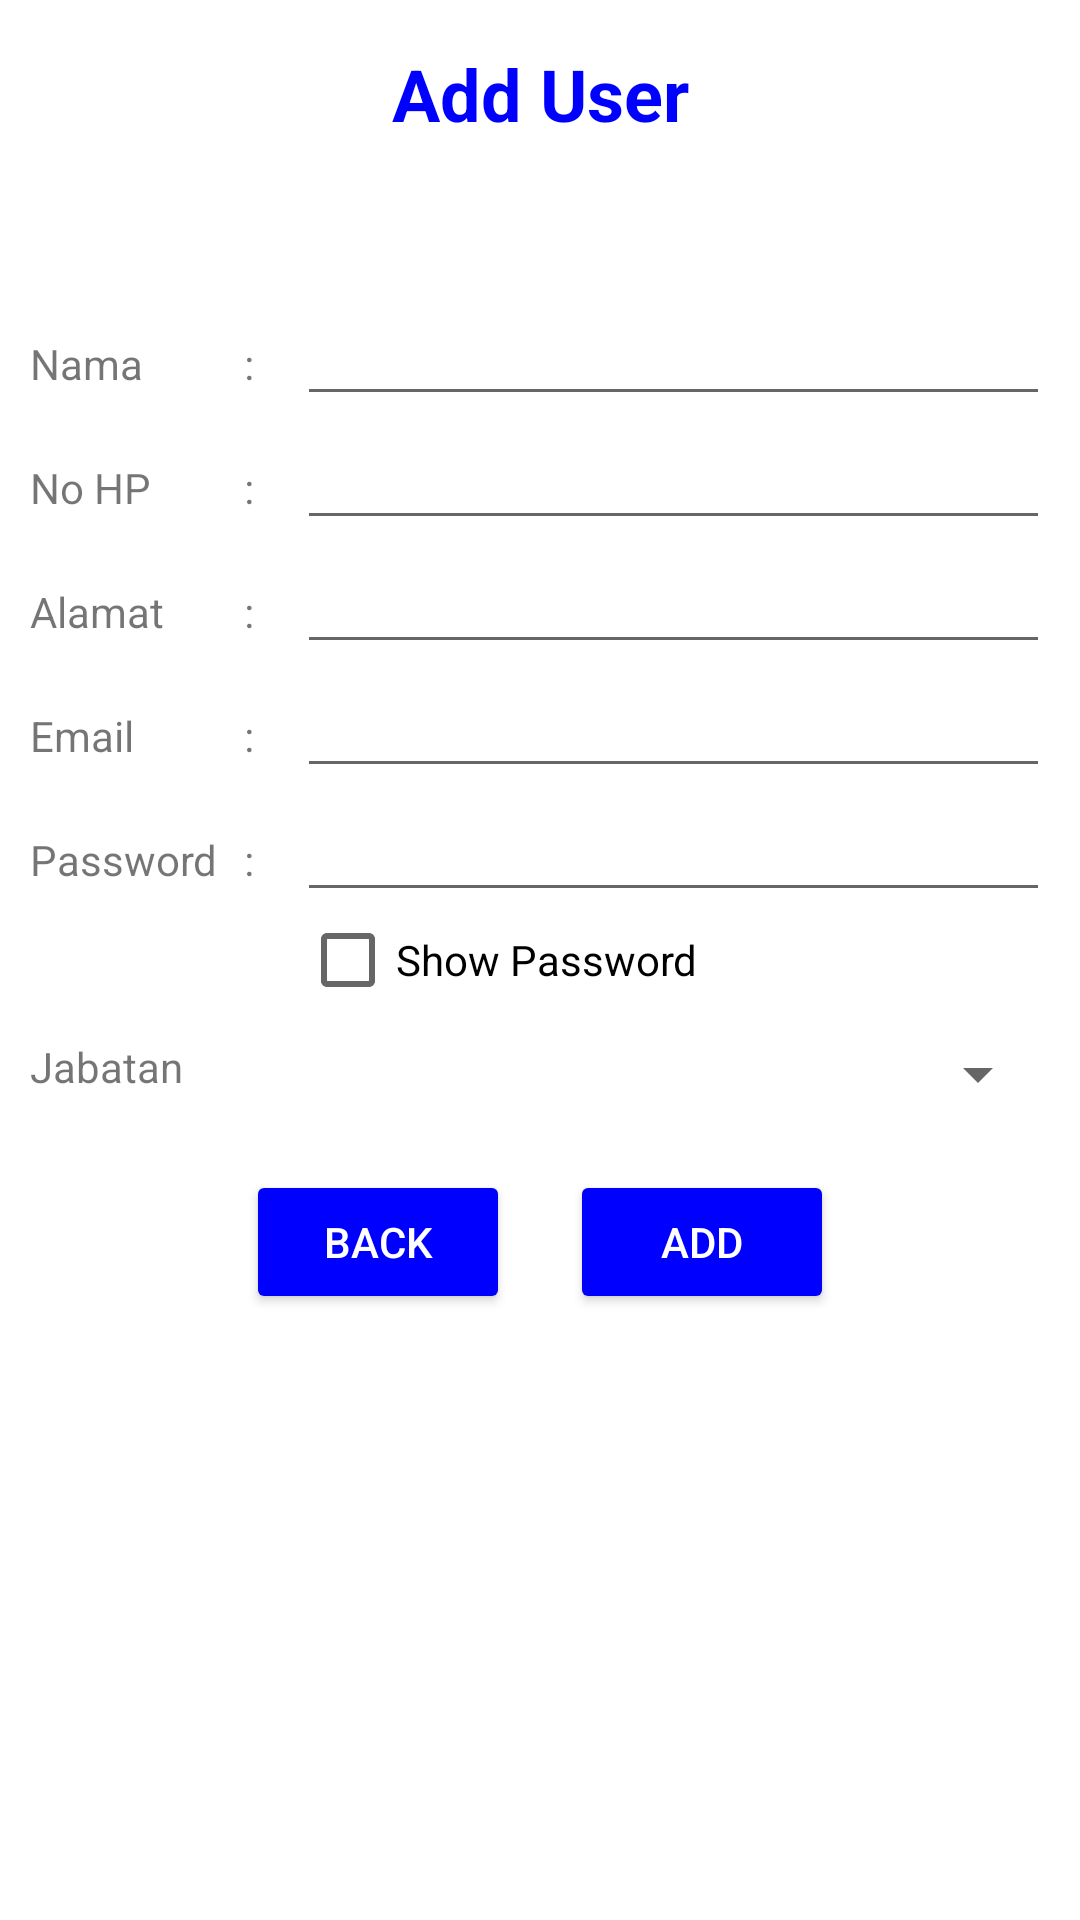

Produce the Android XML layout that renders to this screen, including the resource entries it uses.
<!-- AndroidManifest.xml: application theme AppTheme -->
<!-- res/layout/activity_add_user.xml -->
<?xml version="1.0" encoding="utf-8"?>
<LinearLayout xmlns:android="http://schemas.android.com/apk/res/android"
    xmlns:app="http://schemas.android.com/apk/res-auto"
    xmlns:tools="http://schemas.android.com/tools"
    android:layout_width="match_parent"
    android:layout_height="match_parent"
    android:orientation="vertical"
    android:background="@color/warnaPutih"
    tools:context=".Admin.AddUserActivity">

    <LinearLayout
        android:id="@+id/textSelamatDatang"
        style="@style/parent"
        android:layout_height="wrap_content"
        android:orientation="horizontal"
        android:paddingLeft="5dp"
        android:paddingTop="10dp"
        android:paddingRight="5dp">

        <TextView
            android:id="@+id/textView2"
            style="@style/textJudul"
            android:text="Add User"
            android:textSize="24sp" />

    </LinearLayout>
    <ScrollView
        android:layout_width="match_parent"
        android:layout_height="wrap_content"
        android:layout_marginTop="40dp">
        <LinearLayout
            android:layout_width="match_parent"
            android:layout_height="wrap_content"
            android:orientation="vertical">
            <LinearLayout
                android:id="@+id/list"
                android:layout_width="match_parent"
                android:layout_height="wrap_content"
                android:orientation="vertical">
                <LinearLayout
                    android:layout_width="match_parent"
                    android:layout_height="wrap_content"
                    android:orientation="horizontal"
                    android:layout_marginTop="10dp"
                    android:layout_marginLeft="10dp"
                    android:layout_marginRight="10dp"
                    android:background="#FFFFFF">
                    <TextView
                        android:layout_width="0dp"
                        android:layout_height="wrap_content"
                        android:layout_weight="2"
                        android:text="Nama"/>
                    <TextView
                        android:layout_width="0dp"
                        android:layout_height="wrap_content"
                        android:layout_weight="0.5"
                        android:text=":"/>
                    <EditText
                        android:id="@+id/namaUser"
                        android:layout_width="0dp"
                        android:layout_height="wrap_content"
                        android:layout_weight="7"/>
                </LinearLayout>
                <LinearLayout
                    android:layout_width="match_parent"
                    android:layout_height="wrap_content"
                    android:orientation="horizontal"
                    android:layout_marginLeft="10dp"
                    android:layout_marginRight="10dp"
                    android:background="#FFFFFF">
                    <TextView
                        android:layout_width="0dp"
                        android:layout_height="wrap_content"
                        android:layout_weight="2"
                        android:text="No HP" />
                    <TextView
                        android:layout_width="0dp"
                        android:layout_height="wrap_content"
                        android:layout_weight="0.5"
                        android:text=":"/>
                    <EditText
                        android:id="@+id/noHP"
                        android:layout_width="0dp"
                        android:inputType="number"
                        android:layout_height="wrap_content"
                        android:layout_weight="7"/>
                </LinearLayout>
                <LinearLayout
                    android:layout_width="match_parent"
                    android:layout_height="wrap_content"
                    android:orientation="horizontal"
                    android:layout_marginLeft="10dp"
                    android:layout_marginRight="10dp"
                    android:background="#FFFFFF">
                    <TextView
                        android:layout_width="0dp"
                        android:layout_height="wrap_content"
                        android:layout_weight="2"
                        android:text="Alamat" />
                    <TextView
                        android:layout_width="0dp"
                        android:layout_height="wrap_content"
                        android:layout_weight="0.5"
                        android:text=":"/>
                    <EditText
                        android:id="@+id/alamat"
                        android:layout_width="0dp"
                        android:maxLines="2"
                        android:layout_height="wrap_content"
                        android:layout_weight="7"/>
                </LinearLayout>
                <LinearLayout
                    android:layout_width="match_parent"
                    android:layout_height="wrap_content"
                    android:orientation="horizontal"
                    android:layout_marginLeft="10dp"
                    android:layout_marginRight="10dp"
                    android:background="#FFFFFF">
                    <TextView
                        android:layout_width="0dp"
                        android:layout_height="wrap_content"
                        android:layout_weight="2"
                        android:text="Email" />
                    <TextView
                        android:layout_width="0dp"
                        android:layout_height="wrap_content"
                        android:layout_weight="0.5"
                        android:text=":"/>
                    <EditText
                        android:id="@+id/emailUser"
                        android:layout_width="0dp"
                        android:layout_height="wrap_content"
                        android:layout_weight="7"/>
                </LinearLayout>
                <LinearLayout
                    android:layout_width="match_parent"
                    android:layout_height="wrap_content"
                    android:orientation="horizontal"
                    android:layout_marginLeft="10dp"
                    android:layout_marginRight="10dp"
                    android:background="#FFFFFF">
                    <TextView
                        android:layout_width="0dp"
                        android:layout_height="wrap_content"
                        android:layout_weight="2"
                        android:text="Password" />
                    <TextView
                        android:layout_width="0dp"
                        android:layout_height="wrap_content"
                        android:layout_weight="0.5"
                        android:text=":"/>
                    <EditText
                        android:id="@+id/passwordUser"
                        android:layout_width="0dp"
                        android:layout_height="wrap_content"
                        android:inputType="textPassword"
                        android:layout_weight="7"/>
                </LinearLayout>
                <CheckBox
                    android:id="@+id/showPass"
                    android:layout_width="match_parent"
                    android:layout_height="wrap_content"
                    android:text="Show Password"
                    android:layout_marginLeft="100dp"
                    android:layout_marginRight="20dp"/>
                <LinearLayout
                    android:layout_width="match_parent"
                    android:layout_height="wrap_content"
                    android:orientation="horizontal"
                    android:layout_marginLeft="10dp"
                    android:layout_marginRight="10dp"
                    android:layout_marginTop="10dp"
                    android:background="#FFFFFF">
                    <TextView
                        android:layout_width="0dp"
                        android:layout_height="wrap_content"
                        android:layout_weight="2"
                        android:text="Jabatan" />
                    <Spinner
                        android:id="@+id/jabatan"
                        android:layout_height="wrap_content"
                        android:layout_width="0dp"
                        android:layout_weight="8"/>
                </LinearLayout>
            </LinearLayout>
            <LinearLayout
                android:layout_height="match_parent"
                android:layout_width="match_parent"
                android:layout_marginTop="20dp"
                android:layout_marginBottom="20dp"
                android:gravity="center"
                android:orientation="horizontal">
                <Button
                    android:id="@+id/buttonBack"
                    android:layout_width="wrap_content"
                    android:layout_height="wrap_content"
                    android:backgroundTint="@color/warnaBiru"
                    android:textColor="@color/warnaPutih"
                    android:layout_marginRight="10dp"
                    android:text="BACK" />
                <Button
                    android:id="@+id/buttonAdd"
                    android:layout_width="wrap_content"
                    android:layout_height="wrap_content"
                    android:backgroundTint="@color/warnaBiru"
                    android:textColor="@color/warnaPutih"
                    android:layout_marginLeft="10dp"
                    android:text="ADD" />
            </LinearLayout>
        </LinearLayout>
    </ScrollView>

 </LinearLayout>
<!-- resources referenced by this layout -->
<resources>
  <color name="warnaBiru">#0000FF</color>
  <color name="warnaPutih">#FFFFFF</color>
  <style name="parent">
          <item name="android:layout_width">match_parent</item>
          <item name="android:layout_height">wrap_content</item>
      </style>
  <style name="textJudul" parent="parent">
          <item name="android:gravity">center</item>
          <item name="android:paddingTop">5dp</item>
          <item name="android:textColor">@color/warnaBiru</item>
          <item name="android:textStyle">bold</item>
      </style>
  <style name="AppTheme" parent="Theme.AppCompat.Light.DarkActionBar">
          
          <item name="colorPrimary">@color/colorPrimary</item>
          <item name="colorPrimaryDark">@color/colorPrimaryDark</item>
          <item name="colorAccent">@color/colorAccent</item>
      </style>
  <color name="colorPrimary">#008577</color>
  <color name="colorPrimaryDark">#00574B</color>
  <color name="colorAccent">#D81B60</color>
</resources>
